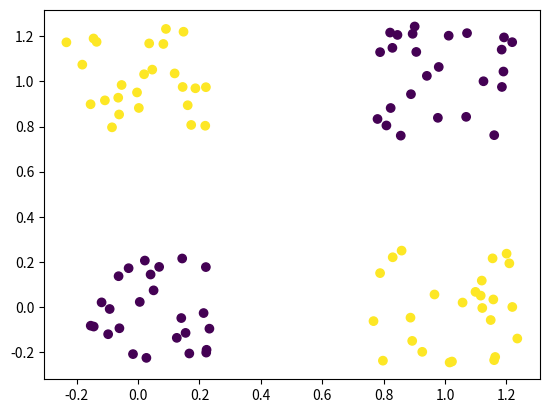

Write Python code to recreate this figure.
import numpy as np
import matplotlib.pyplot as plt

def generate_problem(n_size=25, type='xor'):
    operation = {
        'or':  np.logical_or,
        'and': np.logical_and,
        'xor': np.logical_xor
    }

    X = np.array([[0, 0], [0, 1], [1, 0], [1, 1]] * n_size, dtype='float')
    Y = operation[type](X[:, 0], X[:, 1]).astype(int)

    X += (np.random.random_sample((4 * n_size, 2)) - 0.5) * 0.5
    permutation = np.random.permutation(4 * n_size)
    return X[permutation], Y[permutation]

if __name__ == '__main__':
    X, Y = generate_problem()
    plt.scatter(X[:, 0], X[:, 1], c=Y)
    plt.show()
